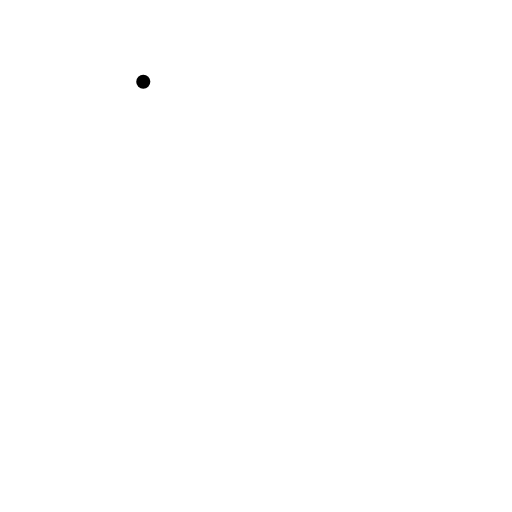
t = 0.00 s
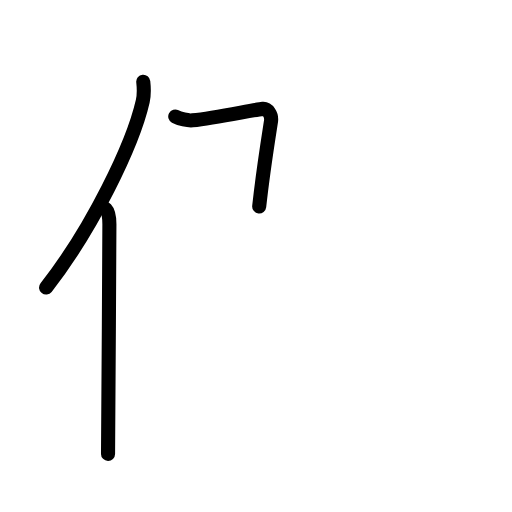
t = 2.94 s
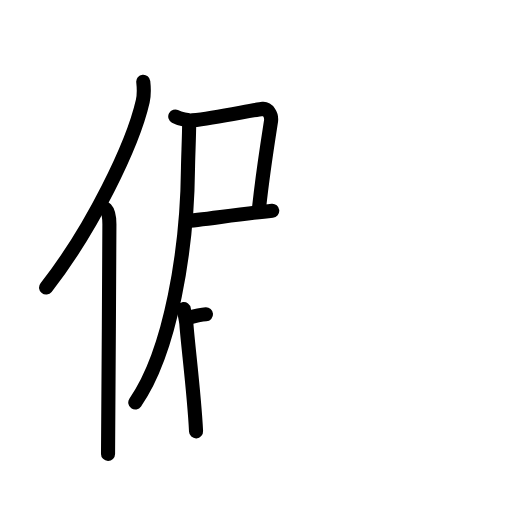
t = 6.08 s
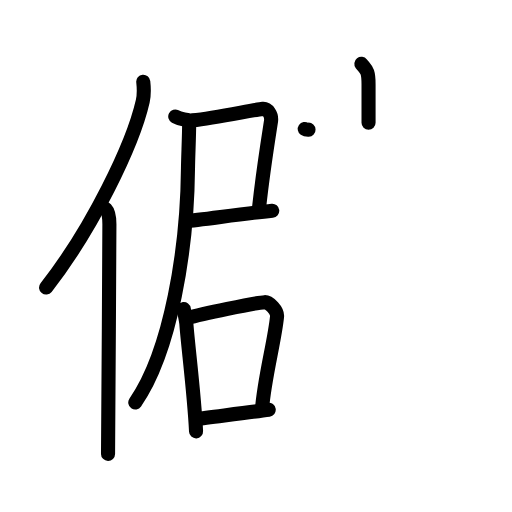
t = 9.08 s
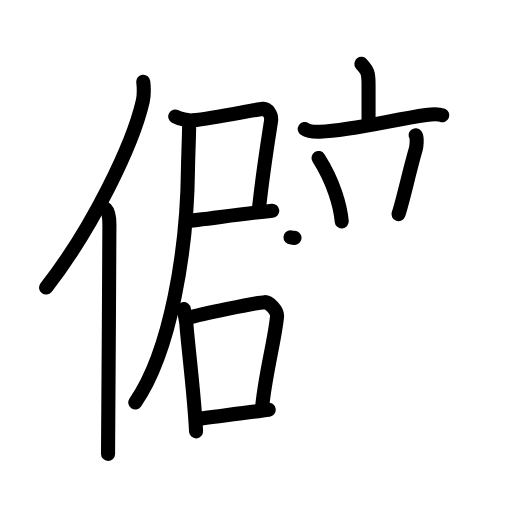
t = 12.08 s
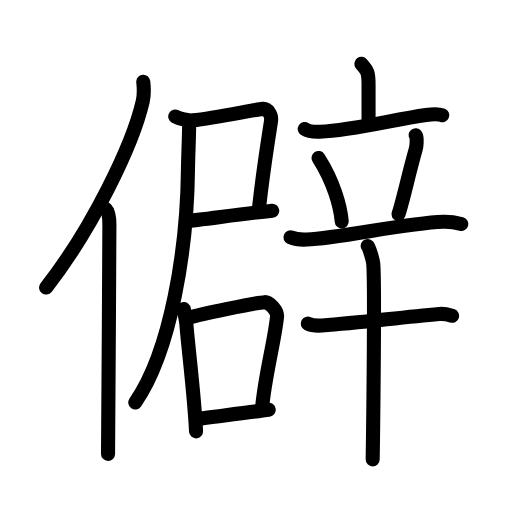
t = 15.00 s

The animated SVG that drew these frames (rendered in a browser with its animation timeline set to each time). Animation: 47 SMIL elements (animate=47); one cycle of 15.00 s.

<?xml version="1.0" encoding="UTF-8"?>
<!--
AniKanjiVG is licensed by CC-BY-SA Paul C. Sommerhoff (https://bitbucket.org/sommerhoff/anikanjivg).
AniKanjiVG uses KanjiVG which is licensed by CC-BY-SA Ulrich Apel (http://kanjivg.tagaini.net).
See also http://creativecommons.org/licenses/by-sa/3.0/
-->
<svg xmlns:kvg='http://kanjivg.tagaini.net' xmlns='http://www.w3.org/2000/svg' width='109' height='109' viewBox='0 0 109 109' style='fill:none;stroke:#000000;stroke-width:3;stroke-linecap:round;stroke-linejoin:round;' id="kvg:kanji_050fb"><g id="kvg:050fb" kvg:element="僻"><g id="kvg:050fb-g1" kvg:element="亻" kvg:variant="true" kvg:original="人" kvg:position="left" kvg:radical="general"><path id="kvg:050fb-s1" kvg:type="㇒" d="M30.5,17.39c0.13,1.19,0.22,2.68-0.11,4.15c-2.11,9.25-10.76,27.14-20.58,39.68"><animate attributeName="d" begin="0.0s" dur="0.5s" from="M30.5,17.39C30.5,17.39,30.5,17.39,30.5,17.39" to="M30.5,17.39c0.13,1.19,0.22,2.68-0.11,4.15" />
<animate attributeName="d" begin="0.5s" dur="0.5s" from="M30.5,17.39c0.13,1.19,0.22,2.68-0.11,4.15c0,0,0,0,0,0,0" to="M30.5,17.39c0.13,1.19,0.22,2.68-0.11,4.15c-2.11,9.25-10.76,27.14-20.58,39.68" />
</path>
<path id="kvg:050fb-s2" kvg:type="㇑" d="M22.53,44.5c0.59,0.61,0.76,1.97,0.76,3.23c0,13.02-0.29,40.15-0.29,48.9"><animate attributeName="d" begin="1.0s" dur="0.5s" from="M22.53,44.5C22.53,44.5,22.53,44.5,22.53,44.5" to="M22.53,44.5c0.59,0.61,0.76,1.97,0.76,3.23" />
<animate attributeName="d" begin="1.5s" dur="0.5s" from="M22.53,44.5c0.59,0.61,0.76,1.97,0.76,3.23c0,0,0,0,0,0,0" to="M22.53,44.5c0.59,0.61,0.76,1.97,0.76,3.23c0,13.02-0.29,40.15-0.29,48.9" />
<animate attributeName="d" begin="0s" dur="1.0s" from="M-100,-100" to="M-100,-100" />
</path>
</g>
<g id="kvg:050fb-g2" kvg:element="辟" kvg:position="right"><g id="kvg:050fb-g3" kvg:position="left"><g id="kvg:050fb-g4" kvg:element="尸" kvg:position="tare"><path id="kvg:050fb-s3" kvg:type="㇕c" d="M37.31,24.8c0.92,0.49,2.69,0.92,3.66,0.82c5.24-0.54,12.84-2.24,14.95-2.44c1.04-0.1,1.99,1.24,1.77,2.66c-0.54,3.5-1.66,10.34-2.51,18.11"><animate attributeName="d" begin="2.0s" dur="0.25s" from="M37.31,24.8C37.31,24.8,37.31,24.8,37.31,24.8" to="M37.31,24.8c0.92,0.49,2.69,0.92,3.66,0.82" />
<animate attributeName="d" begin="2.25s" dur="0.25s" from="M37.31,24.8c0.92,0.49,2.69,0.92,3.66,0.82c0,0,0,0,0,0,0" to="M37.31,24.8c0.92,0.49,2.69,0.92,3.66,0.82c5.24-0.54,12.84-2.24,14.95-2.44" />
<animate attributeName="d" begin="2.5s" dur="0.25s" from="M37.31,24.8c0.92,0.49,2.69,0.92,3.66,0.82c5.24-0.54,12.84-2.24,14.95-2.44c0,0,0,0,0,0,0" to="M37.31,24.8c0.92,0.49,2.69,0.92,3.66,0.82c5.24-0.54,12.84-2.24,14.95-2.44c1.04-0.1,1.99,1.24,1.77,2.66" />
<animate attributeName="d" begin="2.75s" dur="0.25s" from="M37.31,24.8c0.92,0.49,2.69,0.92,3.66,0.82c5.24-0.54,12.84-2.24,14.95-2.44c1.04-0.1,1.99,1.24,1.77,2.66c0,0,0,0,0,0,0" to="M37.31,24.8c0.92,0.49,2.69,0.92,3.66,0.82c5.24-0.54,12.84-2.24,14.95-2.44c1.04-0.1,1.99,1.24,1.77,2.66c-0.54,3.5-1.66,10.34-2.51,18.11" />
<animate attributeName="d" begin="0s" dur="2.0s" from="M-100,-100" to="M-100,-100" />
</path>
<path id="kvg:050fb-s4" kvg:type="㇐b" d="M39.59,47.06c2.63-0.16,11.6-1.52,18.37-2.2"><animate attributeName="d" begin="3.0s" dur="1.0s" from="M39.59,47.06C39.59,47.06,39.59,47.06,39.59,47.06" to="M39.59,47.06c2.63-0.16,11.6-1.52,18.37-2.2" />
<animate attributeName="d" begin="0s" dur="3.0s" from="M-100,-100" to="M-100,-100" />
</path>
<path id="kvg:050fb-s5" kvg:type="㇒" d="M40.27,26.3c0,2.53-0.22,7.17-0.25,9.53c-0.16,17.12-3.61,38.87-11.22,49.85"><animate attributeName="d" begin="4.0s" dur="0.5s" from="M40.27,26.3C40.27,26.3,40.27,26.3,40.27,26.3" to="M40.27,26.3c0,2.53-0.22,7.17-0.25,9.53" />
<animate attributeName="d" begin="4.5s" dur="0.5s" from="M40.27,26.3c0,2.53-0.22,7.17-0.25,9.53c0,0,0,0,0,0,0" to="M40.27,26.3c0,2.53-0.22,7.17-0.25,9.53c-0.16,17.12-3.61,38.87-11.22,49.85" />
<animate attributeName="d" begin="0s" dur="4.0s" from="M-100,-100" to="M-100,-100" />
</path>
</g>
<g id="kvg:050fb-g5" kvg:element="口"><path id="kvg:050fb-s6" kvg:type="㇑" d="M39.13,65.8c0.11,0.77,0.5,2.5,0.54,3.09c0.29,4.27,1.67,14.86,2.07,22.94"><animate attributeName="d" begin="5.0s" dur="0.5s" from="M39.13,65.8C39.13,65.8,39.13,65.8,39.13,65.8" to="M39.13,65.8c0.11,0.77,0.5,2.5,0.54,3.09" />
<animate attributeName="d" begin="5.5s" dur="0.5s" from="M39.13,65.8c0.11,0.77,0.5,2.5,0.54,3.09c0,0,0,0,0,0,0" to="M39.13,65.8c0.11,0.77,0.5,2.5,0.54,3.09c0.29,4.27,1.67,14.86,2.07,22.94" />
<animate attributeName="d" begin="0s" dur="5.0s" from="M-100,-100" to="M-100,-100" />
</path>
<path id="kvg:050fb-s7" kvg:type="㇕b" d="M39.71,67.75c3.21-0.86,14.46-3.28,16.65-3.42c0.91-0.05,2.75,1.8,2.62,3.07c-0.49,5.05-2.72,13.23-3.2,19.68"><animate attributeName="d" begin="6.0s" dur="0.3333333333333333s" from="M39.71,67.75C39.71,67.75,39.71,67.75,39.71,67.75" to="M39.71,67.75c3.21-0.86,14.46-3.28,16.65-3.42" />
<animate attributeName="d" begin="6.333333333333333s" dur="0.3333333333333333s" from="M39.71,67.75c3.21-0.86,14.46-3.28,16.65-3.42c0,0,0,0,0,0,0" to="M39.71,67.75c3.21-0.86,14.46-3.28,16.65-3.42c0.91-0.05,2.75,1.8,2.62,3.07" />
<animate attributeName="d" begin="6.666666666666667s" dur="0.3333333333333333s" from="M39.71,67.75c3.21-0.86,14.46-3.28,16.65-3.42c0.91-0.05,2.75,1.8,2.62,3.07c0,0,0,0,0,0,0" to="M39.71,67.75c3.21-0.86,14.46-3.28,16.65-3.42c0.91-0.05,2.75,1.8,2.62,3.07c-0.49,5.05-2.72,13.23-3.2,19.68" />
<animate attributeName="d" begin="0s" dur="6.0s" from="M-100,-100" to="M-100,-100" />
</path>
<path id="kvg:050fb-s8" kvg:type="㇐b" d="M41.92,89.17c2.65-0.36,12.1-1.48,15.29-1.94"><animate attributeName="d" begin="7.0s" dur="1.0s" from="M41.92,89.17C41.92,89.17,41.92,89.17,41.92,89.17" to="M41.92,89.17c2.65-0.36,12.1-1.48,15.29-1.94" />
<animate attributeName="d" begin="0s" dur="7.0s" from="M-100,-100" to="M-100,-100" />
</path>
</g>
</g>
<g id="kvg:050fb-g6" kvg:element="辛" kvg:position="right"><g id="kvg:050fb-g7" kvg:element="立" kvg:position="top"><g id="kvg:050fb-g8" kvg:element="亠" kvg:position="top"><path id="kvg:050fb-s9" kvg:type="㇑a" d="M76.93,13.59c1.02,1.31,1.53,1.31,1.53,4.36c0,3.05,0,4.16,0,8.16"><animate attributeName="d" begin="8.0s" dur="0.5s" from="M76.93,13.59C76.93,13.59,76.93,13.59,76.93,13.59" to="M76.93,13.59c1.02,1.31,1.53,1.31,1.53,4.36" />
<animate attributeName="d" begin="8.5s" dur="0.5s" from="M76.93,13.59c1.02,1.31,1.53,1.31,1.53,4.36c0,0,0,0,0,0,0" to="M76.93,13.59c1.02,1.31,1.53,1.31,1.53,4.36c0,3.05,0,4.16,0,8.16" />
<animate attributeName="d" begin="0s" dur="8.0s" from="M-100,-100" to="M-100,-100" />
</path>
<path id="kvg:050fb-s10" kvg:type="㇐" d="M64.88,27.46c0.84,0.58,2.38,0.61,3.22,0.58c7.12-0.29,15.4-2.54,22.61-3.57c1.39-0.2,2.75-0.22,3.45,0.06"><animate attributeName="d" begin="9.0s" dur="0.3333333333333333s" from="M64.88,27.46C64.88,27.46,64.88,27.46,64.88,27.46" to="M64.88,27.46c0.84,0.58,2.38,0.61,3.22,0.58" />
<animate attributeName="d" begin="9.333333333333334s" dur="0.3333333333333333s" from="M64.88,27.46c0.84,0.58,2.38,0.61,3.22,0.58c0,0,0,0,0,0,0" to="M64.88,27.46c0.84,0.58,2.38,0.61,3.22,0.58c7.12-0.29,15.4-2.54,22.61-3.57" />
<animate attributeName="d" begin="9.666666666666666s" dur="0.3333333333333333s" from="M64.88,27.46c0.84,0.58,2.38,0.61,3.22,0.58c7.12-0.29,15.4-2.54,22.61-3.57c0,0,0,0,0,0,0" to="M64.88,27.46c0.84,0.58,2.38,0.61,3.22,0.58c7.12-0.29,15.4-2.54,22.61-3.57c1.39-0.2,2.75-0.22,3.45,0.06" />
<animate attributeName="d" begin="0s" dur="9.0s" from="M-100,-100" to="M-100,-100" />
</path>
</g>
<g id="kvg:050fb-g9" kvg:position="bottom"><path id="kvg:050fb-s11" kvg:type="㇔" d="M67.81,33.63c3.2,5.03,4.65,10.18,4.94,13.5"><animate attributeName="d" begin="10.0s" dur="1.0s" from="M67.81,33.63C67.81,33.63,67.81,33.63,67.81,33.63" to="M67.81,33.63c3.2,5.03,4.65,10.18,4.94,13.5" />
<animate attributeName="d" begin="0s" dur="10.0s" from="M-100,-100" to="M-100,-100" />
</path>
<path id="kvg:050fb-s12" kvg:type="㇒" d="M88.48,28.78c0.43,0.55,0.14,2.61,0.02,3.03c-1.24,4.2-2.82,11.39-3.67,13.79"><animate attributeName="d" begin="11.0s" dur="0.5s" from="M88.48,28.78C88.48,28.78,88.48,28.78,88.48,28.78" to="M88.48,28.78c0.43,0.55,0.14,2.61,0.02,3.03" />
<animate attributeName="d" begin="11.5s" dur="0.5s" from="M88.48,28.78c0.43,0.55,0.14,2.61,0.02,3.03c0,0,0,0,0,0,0" to="M88.48,28.78c0.43,0.55,0.14,2.61,0.02,3.03c-1.24,4.2-2.82,11.39-3.67,13.79" />
<animate attributeName="d" begin="0s" dur="11.0s" from="M-100,-100" to="M-100,-100" />
</path>
<path id="kvg:050fb-s13" kvg:type="㇐" d="M61.84,50.52c1.1,0.48,2.39,0.53,3.49,0.48c7.03-0.27,20.79-3.49,29.02-3.78c1.84-0.06,2.94,0.23,3.86,0.47"><animate attributeName="d" begin="12.0s" dur="0.3333333333333333s" from="M61.84,50.52C61.84,50.52,61.84,50.52,61.84,50.52" to="M61.84,50.52c1.1,0.48,2.39,0.53,3.49,0.48" />
<animate attributeName="d" begin="12.333333333333334s" dur="0.3333333333333333s" from="M61.84,50.52c1.1,0.48,2.39,0.53,3.49,0.48c0,0,0,0,0,0,0" to="M61.84,50.52c1.1,0.48,2.39,0.53,3.49,0.48c7.03-0.27,20.79-3.49,29.02-3.78" />
<animate attributeName="d" begin="12.666666666666666s" dur="0.3333333333333333s" from="M61.84,50.52c1.1,0.48,2.39,0.53,3.49,0.48c7.03-0.27,20.79-3.49,29.02-3.78c0,0,0,0,0,0,0" to="M61.84,50.52c1.1,0.48,2.39,0.53,3.49,0.48c7.03-0.27,20.79-3.49,29.02-3.78c1.84-0.06,2.94,0.23,3.86,0.47" />
<animate attributeName="d" begin="0s" dur="12.0s" from="M-100,-100" to="M-100,-100" />
</path>
</g>
</g>
<g id="kvg:050fb-g10" kvg:element="十" kvg:position="bottom"><path id="kvg:050fb-s14" kvg:type="㇐" d="M65.53,68.91c0.79,0.39,2.23,0.44,3.02,0.39c8.19-0.55,15.66-1.63,24.95-2.45c1.31-0.12,2.1,0.19,2.76,0.38"><animate attributeName="d" begin="13.0s" dur="0.3333333333333333s" from="M65.53,68.91C65.53,68.91,65.53,68.91,65.53,68.91" to="M65.53,68.91c0.79,0.39,2.23,0.44,3.02,0.39" />
<animate attributeName="d" begin="13.333333333333334s" dur="0.3333333333333333s" from="M65.53,68.91c0.79,0.39,2.23,0.44,3.02,0.39c0,0,0,0,0,0,0" to="M65.53,68.91c0.79,0.39,2.23,0.44,3.02,0.39c8.19-0.55,15.66-1.63,24.95-2.45" />
<animate attributeName="d" begin="13.666666666666666s" dur="0.3333333333333333s" from="M65.53,68.91c0.79,0.39,2.23,0.44,3.02,0.39c8.19-0.55,15.66-1.63,24.95-2.45c0,0,0,0,0,0,0" to="M65.53,68.91c0.79,0.39,2.23,0.44,3.02,0.39c8.19-0.55,15.66-1.63,24.95-2.45c1.31-0.12,2.1,0.19,2.76,0.38" />
<animate attributeName="d" begin="0s" dur="13.0s" from="M-100,-100" to="M-100,-100" />
</path>
<path id="kvg:050fb-s15" kvg:type="㇑" d="M78.27,52.37c0.36,0.4,1.12,2.98,1.19,3.77c0.41,4.56-0.1,40.48-0.12,41.65"><animate attributeName="d" begin="14.0s" dur="0.5s" from="M78.27,52.37C78.27,52.37,78.27,52.37,78.27,52.37" to="M78.27,52.37c0.36,0.4,1.12,2.98,1.19,3.77" />
<animate attributeName="d" begin="14.5s" dur="0.5s" from="M78.27,52.37c0.36,0.4,1.12,2.98,1.19,3.77c0,0,0,0,0,0,0" to="M78.27,52.37c0.36,0.4,1.12,2.98,1.19,3.77c0.41,4.56-0.1,40.48-0.12,41.65" />
<animate attributeName="d" begin="0s" dur="14.0s" from="M-100,-100" to="M-100,-100" />
</path>
</g>
</g>
</g>
</g>
</svg>
